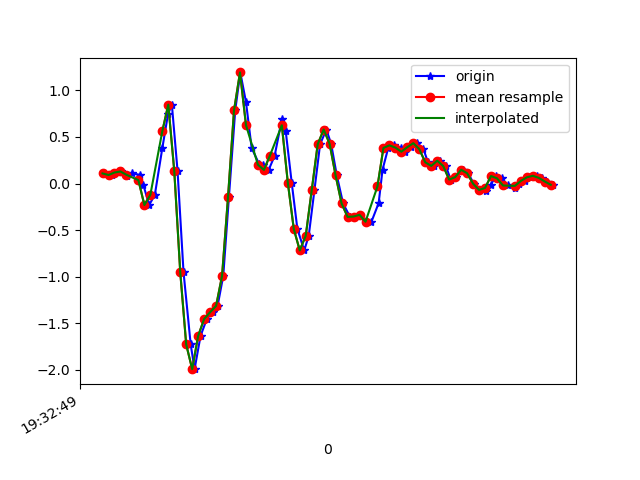

Source data for this figure (header and first rows):
1617737569483, 433206181943499, 0.108203866, 0.13019203, -0.019450681
1617737569513, 433206201102144, 0.0911, -0.1349, -0.01334
1617737569523, 433206220151680, 0.118, 0.052, -0.05366
1617737569543, 433206239176416, 0.129, -0.3487, 9.7E-5
1617737569562, 433206258225968, 0.07644, -0.1691, -0.04511
1617737569579, 433206277223312, 0.1106, -0.3671, 0.008649
1617737569604, 433206296270288, 0.09232, -0.3133, -0.05977
1617737569617, 433206315292464, -0.02008, -0.2705, -0.028
1617737569636, 433206334339440, -0.2314, -0.2986, -0.01823
1617737569655, 433206353361616, -0.1215, 0.1058, -0.01456
1617737569680, 433206372408592, 0.3794, 0.118, 0.03553
1617737569699, 433206391394544, 0.7435, 0.7411, -0.1147
1617737569712, 433206410439184, 0.8474, 1.127, -0.1318
1617737569731, 433206429483824, 0.1363, 1.268, -0.1563
1617737569751, 433206448503696, -0.951, 1.738, -0.2052
1617737569775, 433206467548336, -1.729, 1.472, -0.09398
1617737569788, 433206486539184, -1.994, 1.933, -0.07687
1617737569808, 433206505582320, -1.636, 2.514, 0.0172
1617737569829, 433206524600656, -1.456, 2.592, 0.09173
1617737569848, 433206543643792, -1.382, 2.96, 0.154
1617737569865, 433206562662128, -1.315, 3.409, 0.286
1617737569884, 433206581684880, -0.9914, 3.514, 0.3471
1617737569903, 433206600702352, -0.1423, 3.473, 0.3202
1617737569924, 433206619744592, 0.785, 3.444, 0.253
1617737569941, 433206638762064, 1.193, 3.238, 0.165
1617737569960, 433206657804304, 0.8755, 2.809, 0.05874
1617737569979, 433206676853904, 0.3806, 2.257, -0.05366
1617737570004, 433206695871568, 0.2096, 1.721, -0.1172
1617737570018, 433206714914128, 0.1937, 1.224, -0.1062
1617737570036, 433206733931856, 0.1461, 0.6665, -0.1111
1617737570056, 433206752974416, 0.2988, 0.07521, -0.1758
1617737570080, 433206771992144, 0.6885, -0.3267, -0.1135
1617737570093, 433206791026128, 0.5627, -0.7568, -0.05977
1617737570113, 433206810043536, 0.01047, -1.271, -0.02922
1617737570132, 433206829085776, -0.488, -1.789, 0.02942
1617737570155, 433206848103312, -0.7189, -2.213, 0.07584
1617737570170, 433206867145552, -0.5613, -2.536, 0.0844
1617737570189, 433206886159632, -0.07383, -2.73, 0.08073
1617737570208, 433206905201808, 0.421, -2.875, 0.07829
1617737570229, 433206924243984, 0.5798, -3.005, 0.08806
1617737570245, 433206943261328, 0.4259, -3.157, 0.09295
1617737570264, 433206962278672, 0.08621, -3.267, 0.09051
1617737570285, 433206981311632, -0.2143, -3.278, 0.07218
1617737570308, 433207000353488, -0.3585, -3.161, 0.02698
1617737570326, 433207019370576, -0.3548, -2.985, 0.00254
1617737570341, 433207038412496, -0.3365, -2.78, -0.01579
1617737570360, 433207057429648, -0.4037, -2.534, -0.01945
1617737570379, 433207076471568, -0.4184, -2.224, -0.01456
1617737570404, 433207095514960, -0.2107, -1.849, 0.02087
1617737570417, 433207114531984, 0.1485, -1.484, 0.007427
1617737570436, 433207133573904, 0.3819, -1.177, -0.01579
1617737570455, 433207152591120, 0.41, -0.8533, -0.01334
1617737570478, 433207171633040, 0.3855, -0.5222, 0.0172
1617737570493, 433207190685072, 0.3416, -0.2742, 0.01598
1617737570512, 433207209702544, 0.3904, -0.1203, -0.06343
1617737570534, 433207228744720, 0.4332, 0.00191, -0.1184
1617737570554, 433207247786896, 0.3697, 0.1717, -0.1147
1617737570569, 433207266804240, 0.2279, 0.267, -0.09764
1617737570589, 433207285841040, 0.1888, 0.2524, -0.105
1617737570610, 433207304858256, 0.245, 0.1888, -0.1502
1617737570629, 433207323900304, 0.1876, 0.1204, -0.1575
... 19 more rows
